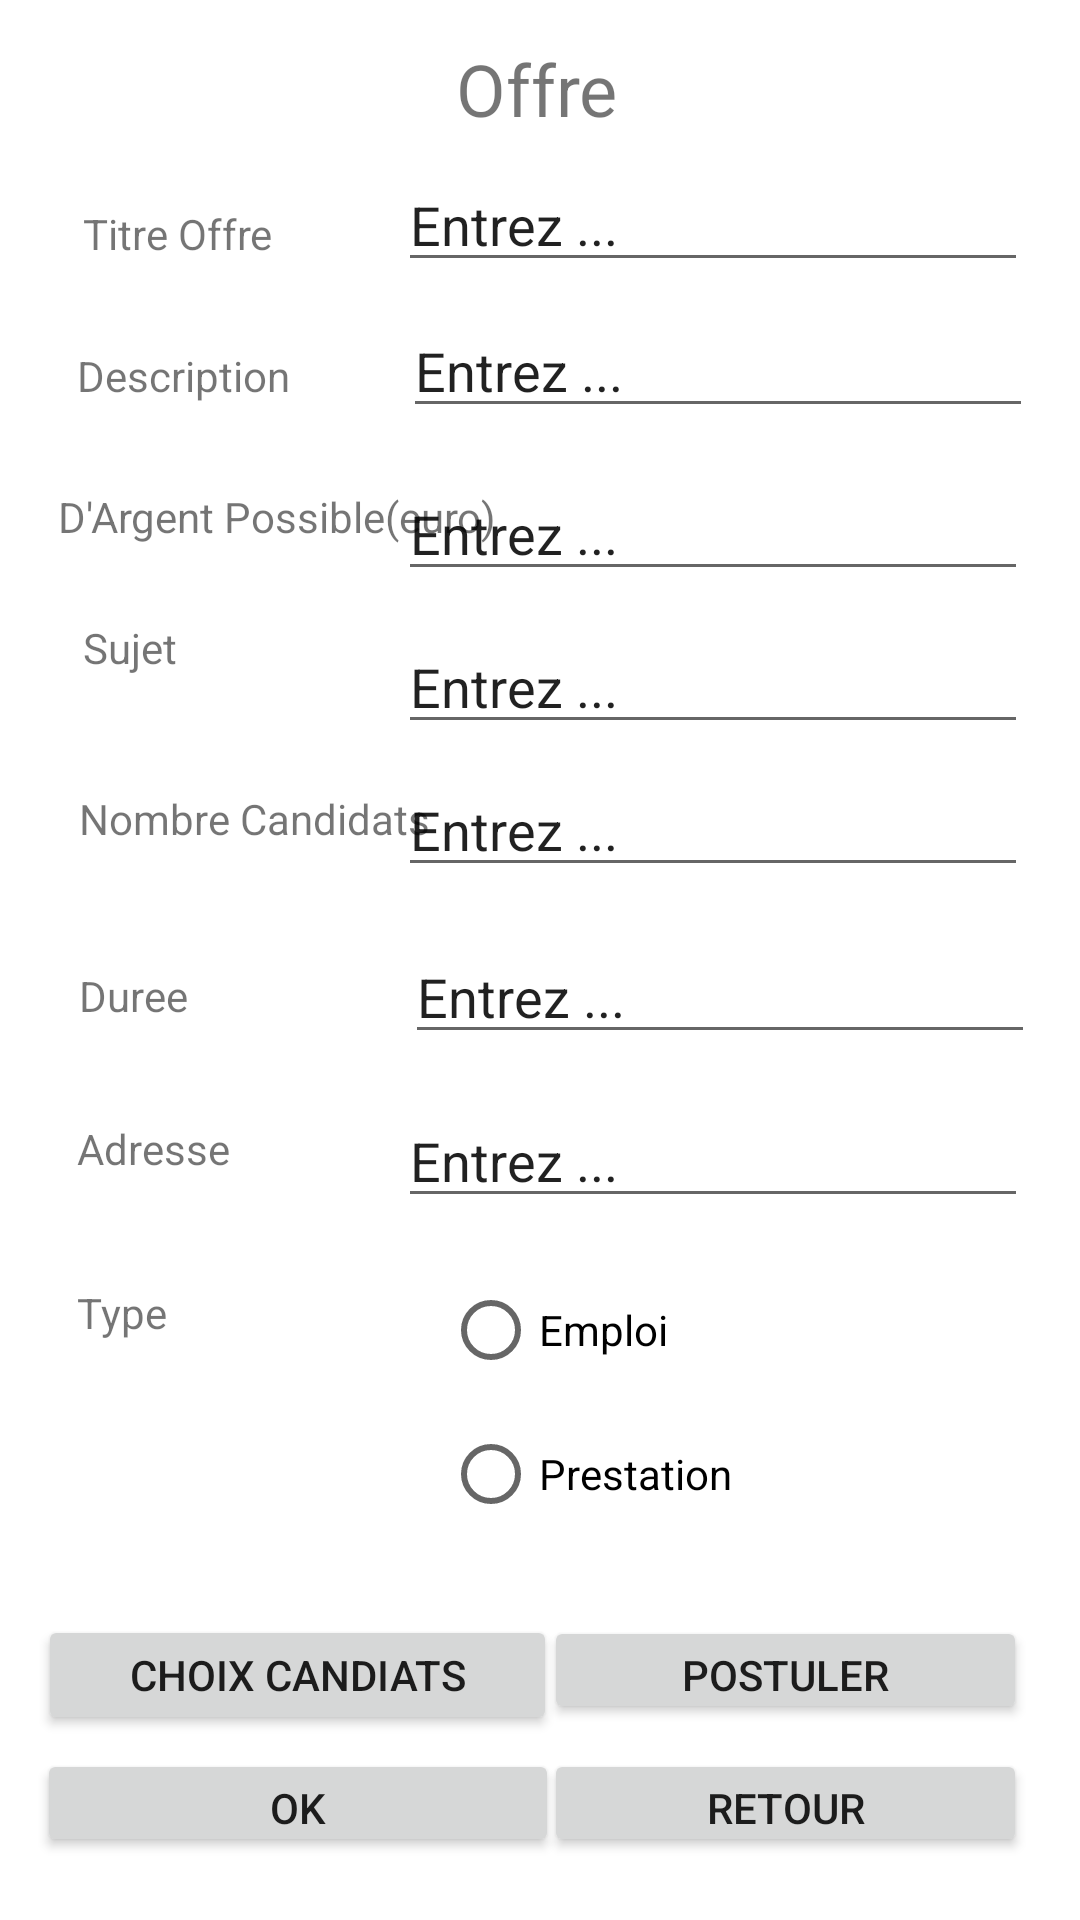

Produce the Android XML layout that renders to this screen, including the resource entries it uses.
<!-- AndroidManifest.xml: application theme Theme.Projet_NF28 -->
<!-- res/layout/detaille_un_de_mes_offres.xml -->
<?xml version="1.0" encoding="utf-8"?>
<androidx.constraintlayout.widget.ConstraintLayout xmlns:android="http://schemas.android.com/apk/res/android"
    xmlns:app="http://schemas.android.com/apk/res-auto"
    xmlns:tools="http://schemas.android.com/tools"
    android:layout_width="match_parent"
    android:layout_height="match_parent"
    tools:context=".DetailleDeMesOffre">


    <TextView
        android:id="@+id/textView9"
        android:layout_width="wrap_content"
        android:layout_height="wrap_content"
        android:text="@string/Offre"
        android:textSize="24sp"
        app:layout_constraintBottom_toBottomOf="parent"
        app:layout_constraintHorizontal_bias="0.497"
        app:layout_constraintLeft_toLeftOf="parent"
        app:layout_constraintRight_toRightOf="parent"
        app:layout_constraintTop_toTopOf="parent"
        app:layout_constraintVertical_bias="0.022" />

    <TextView
        android:id="@+id/textView10"
        android:layout_width="wrap_content"
        android:layout_height="wrap_content"
        android:text="@string/TitreOffre"
        app:layout_constraintBottom_toBottomOf="parent"
        app:layout_constraintHorizontal_bias="0.093"
        app:layout_constraintLeft_toLeftOf="parent"
        app:layout_constraintRight_toRightOf="parent"
        app:layout_constraintTop_toTopOf="parent"
        app:layout_constraintVertical_bias="0.11" />

    <TextView
        android:id="@+id/textView18"
        android:layout_width="wrap_content"
        android:layout_height="wrap_content"
        android:text="@string/Adresse"
        app:layout_constraintBottom_toBottomOf="parent"
        app:layout_constraintHorizontal_bias="0.083"
        app:layout_constraintLeft_toLeftOf="parent"
        app:layout_constraintRight_toRightOf="parent"
        app:layout_constraintTop_toTopOf="parent"
        app:layout_constraintVertical_bias="0.601" />

    <TextView
        android:id="@+id/textView13"
        android:layout_width="wrap_content"
        android:layout_height="wrap_content"
        android:text="@string/Sujet"
        app:layout_constraintBottom_toBottomOf="parent"
        app:layout_constraintHorizontal_bias="0.084"
        app:layout_constraintLeft_toLeftOf="parent"
        app:layout_constraintRight_toRightOf="parent"
        app:layout_constraintTop_toTopOf="parent"
        app:layout_constraintVertical_bias="0.332" />

    <TextView
        android:id="@+id/textView11"
        android:layout_width="wrap_content"
        android:layout_height="wrap_content"
        android:text="@string/Description"
        app:layout_constraintBottom_toBottomOf="parent"
        app:layout_constraintHorizontal_bias="0.089"
        app:layout_constraintLeft_toLeftOf="parent"
        app:layout_constraintRight_toRightOf="parent"
        app:layout_constraintTop_toTopOf="parent"
        app:layout_constraintVertical_bias="0.186" />

    <TextView
        android:id="@+id/textView12"
        android:layout_width="wrap_content"
        android:layout_height="wrap_content"
        android:text="@string/SalairePossible"
        app:layout_constraintBottom_toBottomOf="parent"
        app:layout_constraintHorizontal_bias="0.09"
        app:layout_constraintLeft_toLeftOf="parent"
        app:layout_constraintRight_toRightOf="parent"
        app:layout_constraintTop_toTopOf="parent"
        app:layout_constraintVertical_bias="0.262" />

    <TextView
        android:id="@+id/textView16"
        android:layout_width="wrap_content"
        android:layout_height="wrap_content"
        android:text="@string/Duree"
        app:layout_constraintBottom_toBottomOf="parent"
        app:layout_constraintHorizontal_bias="0.081"
        app:layout_constraintLeft_toLeftOf="parent"
        app:layout_constraintRight_toRightOf="parent"
        app:layout_constraintTop_toTopOf="parent"
        app:layout_constraintVertical_bias="0.519" />


    <TextView
        android:id="@+id/textView15"
        android:layout_width="wrap_content"
        android:layout_height="wrap_content"
        android:text="@string/NbCandidate"
        app:layout_constraintBottom_toBottomOf="parent"
        app:layout_constraintHorizontal_bias="0.109"
        app:layout_constraintLeft_toLeftOf="parent"
        app:layout_constraintRight_toRightOf="parent"
        app:layout_constraintTop_toTopOf="parent"
        app:layout_constraintVertical_bias="0.424" />

    <TextView
        android:id="@+id/textView17"
        android:layout_width="wrap_content"
        android:layout_height="wrap_content"
        android:text="@string/Type"
        app:layout_constraintBottom_toBottomOf="parent"
        app:layout_constraintHorizontal_bias="0.078"
        app:layout_constraintLeft_toLeftOf="parent"
        app:layout_constraintRight_toRightOf="parent"
        app:layout_constraintTop_toTopOf="parent"
        app:layout_constraintVertical_bias="0.689" />

    <EditText
        android:id="@+id/editTextTextPersonName1"
        android:layout_width="wrap_content"
        android:layout_height="wrap_content"
        android:ems="10"
        android:inputType="textPersonName"
        android:text="@string/EntrezMot"
        app:layout_constraintBottom_toBottomOf="parent"
        app:layout_constraintHorizontal_bias="0.885"
        app:layout_constraintLeft_toLeftOf="parent"
        app:layout_constraintRight_toRightOf="parent"
        app:layout_constraintTop_toTopOf="parent"
        app:layout_constraintVertical_bias="0.088" />

    <EditText
        android:id="@+id/editTextTextPersonName2"
        android:layout_width="wrap_content"
        android:layout_height="wrap_content"
        android:ems="10"
        android:inputType="textPersonName"
        android:text="@string/EntrezMot"
        app:layout_constraintBottom_toBottomOf="parent"
        app:layout_constraintHorizontal_bias="0.895"
        app:layout_constraintLeft_toLeftOf="parent"
        app:layout_constraintRight_toRightOf="parent"
        app:layout_constraintTop_toTopOf="parent"
        app:layout_constraintVertical_bias="0.169" />

    <EditText
        android:id="@+id/editTextTextPersonName3"
        android:layout_width="wrap_content"
        android:layout_height="wrap_content"
        android:ems="10"
        android:inputType="textPersonName"
        android:text="@string/EntrezMot"
        app:layout_constraintBottom_toBottomOf="parent"
        app:layout_constraintHorizontal_bias="0.885"
        app:layout_constraintLeft_toLeftOf="parent"
        app:layout_constraintRight_toRightOf="parent"
        app:layout_constraintTop_toTopOf="parent"
        app:layout_constraintVertical_bias="0.26" />

    <EditText
        android:id="@+id/editTextTextPersonName4"
        android:layout_width="wrap_content"
        android:layout_height="wrap_content"
        android:ems="10"
        android:inputType="textPersonName"
        android:text="@string/EntrezMot"
        app:layout_constraintBottom_toBottomOf="parent"
        app:layout_constraintHorizontal_bias="0.885"
        app:layout_constraintLeft_toLeftOf="parent"
        app:layout_constraintRight_toRightOf="parent"
        app:layout_constraintTop_toTopOf="parent"
        app:layout_constraintVertical_bias="0.345" />

    <EditText
        android:id="@+id/editTextTextPersonName5"
        android:layout_width="wrap_content"
        android:layout_height="wrap_content"
        android:ems="10"
        android:inputType="textPersonName"
        android:text="@string/EntrezMot"
        app:layout_constraintBottom_toBottomOf="parent"
        app:layout_constraintHorizontal_bias="0.885"
        app:layout_constraintLeft_toLeftOf="parent"
        app:layout_constraintRight_toRightOf="parent"
        app:layout_constraintTop_toTopOf="parent"
        app:layout_constraintVertical_bias="0.425" />

    <EditText
        android:id="@+id/editTextTextPersonName6"
        android:layout_width="wrap_content"
        android:layout_height="wrap_content"
        android:ems="10"
        android:inputType="textPersonName"
        android:text="@string/EntrezMot"
        app:layout_constraintBottom_toBottomOf="parent"
        app:layout_constraintHorizontal_bias="0.9"
        app:layout_constraintLeft_toLeftOf="parent"
        app:layout_constraintRight_toRightOf="parent"
        app:layout_constraintTop_toTopOf="parent"
        app:layout_constraintVertical_bias="0.518" />

    <EditText
        android:id="@+id/editTextTextPersonName7"
        android:layout_width="wrap_content"
        android:layout_height="wrap_content"
        android:ems="10"
        android:inputType="textPersonName"
        android:text="@string/EntrezMot"
        app:layout_constraintBottom_toBottomOf="parent"
        app:layout_constraintHorizontal_bias="0.885"
        app:layout_constraintLeft_toLeftOf="parent"
        app:layout_constraintRight_toRightOf="parent"
        app:layout_constraintTop_toTopOf="parent"
        app:layout_constraintVertical_bias="0.609" />

    <Button
        android:id="@+id/button6"
        android:layout_width="174dp"
        android:layout_height="36dp"
        android:onClick="ModifierUnOffres"
        android:text="@string/OK"
        app:layout_constraintBottom_toBottomOf="parent"
        app:layout_constraintHorizontal_bias="0.067"
        app:layout_constraintLeft_toLeftOf="parent"
        app:layout_constraintRight_toRightOf="parent"
        app:layout_constraintTop_toTopOf="parent"
        app:layout_constraintVertical_bias="0.965" />

    <Button
        android:id="@+id/button7"
        android:layout_width="173dp"
        android:layout_height="40dp"
        android:onClick="ChoixCandidate"
        android:text="@string/ChoixCandiate"
        app:layout_constraintBottom_toBottomOf="parent"
        app:layout_constraintHorizontal_bias="0.067"
        app:layout_constraintLeft_toLeftOf="parent"
        app:layout_constraintRight_toRightOf="parent"
        app:layout_constraintTop_toTopOf="parent"
        app:layout_constraintVertical_bias="0.897" />

    <Button
        android:id="@+id/button8"
        android:layout_width="161dp"
        android:layout_height="36dp"
        android:onClick="RtrAMesOffres"
        android:text="@string/Retour"
        app:layout_constraintBottom_toBottomOf="parent"
        app:layout_constraintHorizontal_bias="0.912"
        app:layout_constraintLeft_toLeftOf="parent"
        app:layout_constraintRight_toRightOf="parent"
        app:layout_constraintTop_toTopOf="parent"
        app:layout_constraintVertical_bias="0.965" />

    <Button
        android:id="@+id/button9"
        android:layout_width="161dp"
        android:layout_height="36dp"
        android:onClick="Postuler"
        android:text="Postuler"
        app:layout_constraintBottom_toBottomOf="parent"
        app:layout_constraintHorizontal_bias="0.912"
        app:layout_constraintLeft_toLeftOf="parent"
        app:layout_constraintRight_toRightOf="parent"
        app:layout_constraintTop_toTopOf="parent"
        app:layout_constraintVertical_bias="0.892" />

    <RadioGroup
        android:layout_width="118dp"
        android:layout_height="108dp"
        app:layout_constraintBottom_toBottomOf="parent"
        app:layout_constraintHorizontal_bias="0.61"
        app:layout_constraintLeft_toLeftOf="parent"
        app:layout_constraintRight_toRightOf="parent"
        app:layout_constraintTop_toTopOf="parent"
        app:layout_constraintVertical_bias="0.788">

        <RadioButton
            android:id="@+id/radioButton6"
            android:layout_width="match_parent"
            android:layout_height="wrap_content"
            android:text="@string/Emploi" />

        <RadioButton
            android:id="@+id/radioButton5"
            android:layout_width="match_parent"
            android:layout_height="wrap_content"
            android:text="@string/Prestation" />
    </RadioGroup>


</androidx.constraintlayout.widget.ConstraintLayout>
<!-- resources referenced by this layout -->
<resources>
  <string name="Adresse">Adresse</string>
  <string name="ChoixCandiate">Choix Candiats</string>
  <string name="Description">Description</string>
  <string name="Duree">Duree</string>
  <string name="Emploi">Emploi</string>
  <string name="EntrezMot">Entrez ...</string>
  <string name="NbCandidate">Nombre Candidats</string>
  <string name="OK">OK</string>
  <string name="Offre">Offre</string>
  <string name="Prestation">Prestation</string>
  <string name="Retour">Retour</string>
  <string name="SalairePossible">D\'Argent Possible(euro)</string>
  <string name="Sujet">Sujet</string>
  <string name="TitreOffre">Titre Offre</string>
  <string name="Type">Type</string>
  <style name="Theme.Projet_NF28" parent="Theme.MaterialComponents.DayNight.DarkActionBar">
          
          <item name="colorPrimary">@color/purple_500</item>
          <item name="colorPrimaryVariant">@color/purple_700</item>
          <item name="colorOnPrimary">@color/white</item>
          
          <item name="colorSecondary">@color/teal_200</item>
          <item name="colorSecondaryVariant">@color/teal_700</item>
          <item name="colorOnSecondary">@color/black</item>
          
          <item name="android:statusBarColor" tools:targetApi="l">?attr/colorPrimaryVariant</item>
          
      </style>
  <!-- not gathered from this repository: default colours our renderer supplied (Android Studio template values) -->
  <color name="purple_500">#FF6200EE</color>
  <color name="purple_700">#FF3700B3</color>
  <color name="teal_200">#FF03DAC5</color>
  <color name="teal_700">#FF018786</color>
  <color name="black">#FF000000</color>
  <color name="white">#FFFFFFFF</color>
</resources>
